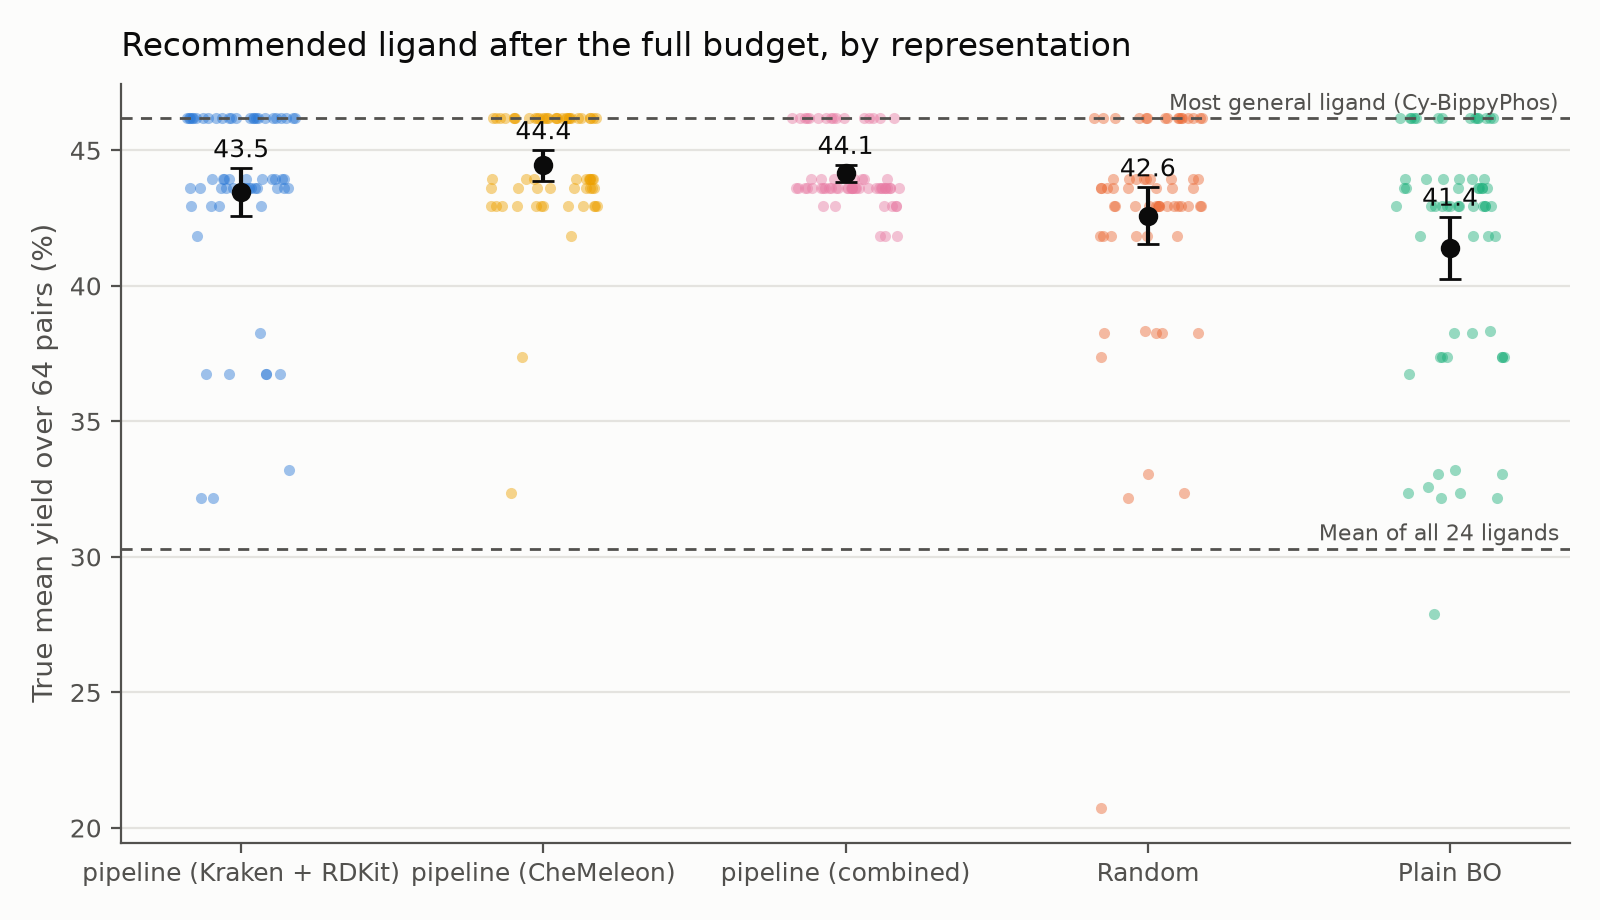

The table this chart was drawn from, first rows:
strategy, n, mean, ci_low, ci_high
pipeline (Kraken + RDKit), 64, 43.46, 42.58, 44.33
pipeline (CheMeleon), 64, 44.44, 43.88, 45
pipeline (combined), 64, 44.15, 43.84, 44.46
random, 64, 42.59, 41.55, 43.63
bo, 64, 41.4, 40.26, 42.55
